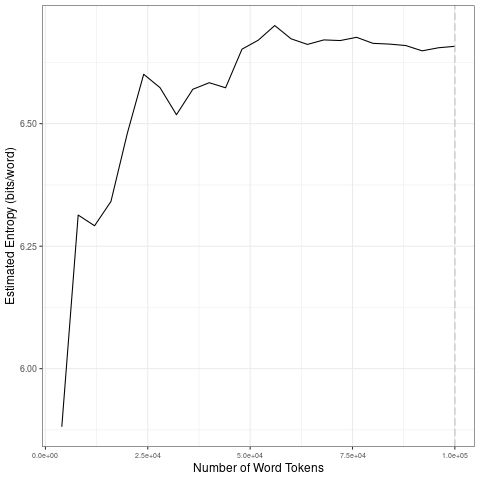

The table this chart was drawn from, first rows:
file, entropy.Corpus.Size, entropy.Entropy, sd.Corpus.Size, sd.SD
data/covid-clean/2020_by_fr/2020-10-20_t…, 4000, 5.881, 20000, 0.2249
data/covid-clean/2020_by_fr/2020-10-20_t…, 8000, 6.314, 40000, 0.03088
data/covid-clean/2020_by_fr/2020-10-20_t…, 12000, 6.292, 60000, 0.04826
data/covid-clean/2020_by_fr/2020-10-20_t…, 16000, 6.341, 80000, 0.005775
data/covid-clean/2020_by_fr/2020-10-20_t…, 20000, 6.48, 1e+05, 0.005246
data/covid-clean/2020_by_fr/2020-10-20_t…, 24000, 6.601, 20000, 0.2249
data/covid-clean/2020_by_fr/2020-10-20_t…, 28000, 6.573, 40000, 0.03088
data/covid-clean/2020_by_fr/2020-10-20_t…, 32000, 6.518, 60000, 0.04826
data/covid-clean/2020_by_fr/2020-10-20_t…, 36000, 6.57, 80000, 0.005775
data/covid-clean/2020_by_fr/2020-10-20_t…, 40000, 6.584, 1e+05, 0.005246
data/covid-clean/2020_by_fr/2020-10-20_t…, 44000, 6.573, 20000, 0.2249
data/covid-clean/2020_by_fr/2020-10-20_t…, 48000, 6.652, 40000, 0.03088
data/covid-clean/2020_by_fr/2020-10-20_t…, 52000, 6.671, 60000, 0.04826
data/covid-clean/2020_by_fr/2020-10-20_t…, 56000, 6.7, 80000, 0.005775
data/covid-clean/2020_by_fr/2020-10-20_t…, 60000, 6.673, 1e+05, 0.005246
data/covid-clean/2020_by_fr/2020-10-20_t…, 64000, 6.662, 20000, 0.2249
data/covid-clean/2020_by_fr/2020-10-20_t…, 68000, 6.671, 40000, 0.03088
data/covid-clean/2020_by_fr/2020-10-20_t…, 72000, 6.67, 60000, 0.04826
data/covid-clean/2020_by_fr/2020-10-20_t…, 76000, 6.676, 80000, 0.005775
data/covid-clean/2020_by_fr/2020-10-20_t…, 80000, 6.664, 1e+05, 0.005246
data/covid-clean/2020_by_fr/2020-10-20_t…, 84000, 6.662, 20000, 0.2249
data/covid-clean/2020_by_fr/2020-10-20_t…, 88000, 6.66, 40000, 0.03088
data/covid-clean/2020_by_fr/2020-10-20_t…, 92000, 6.649, 60000, 0.04826
data/covid-clean/2020_by_fr/2020-10-20_t…, 96000, 6.655, 80000, 0.005775
data/covid-clean/2020_by_fr/2020-10-20_t…, 1e+05, 6.658, 1e+05, 0.005246
